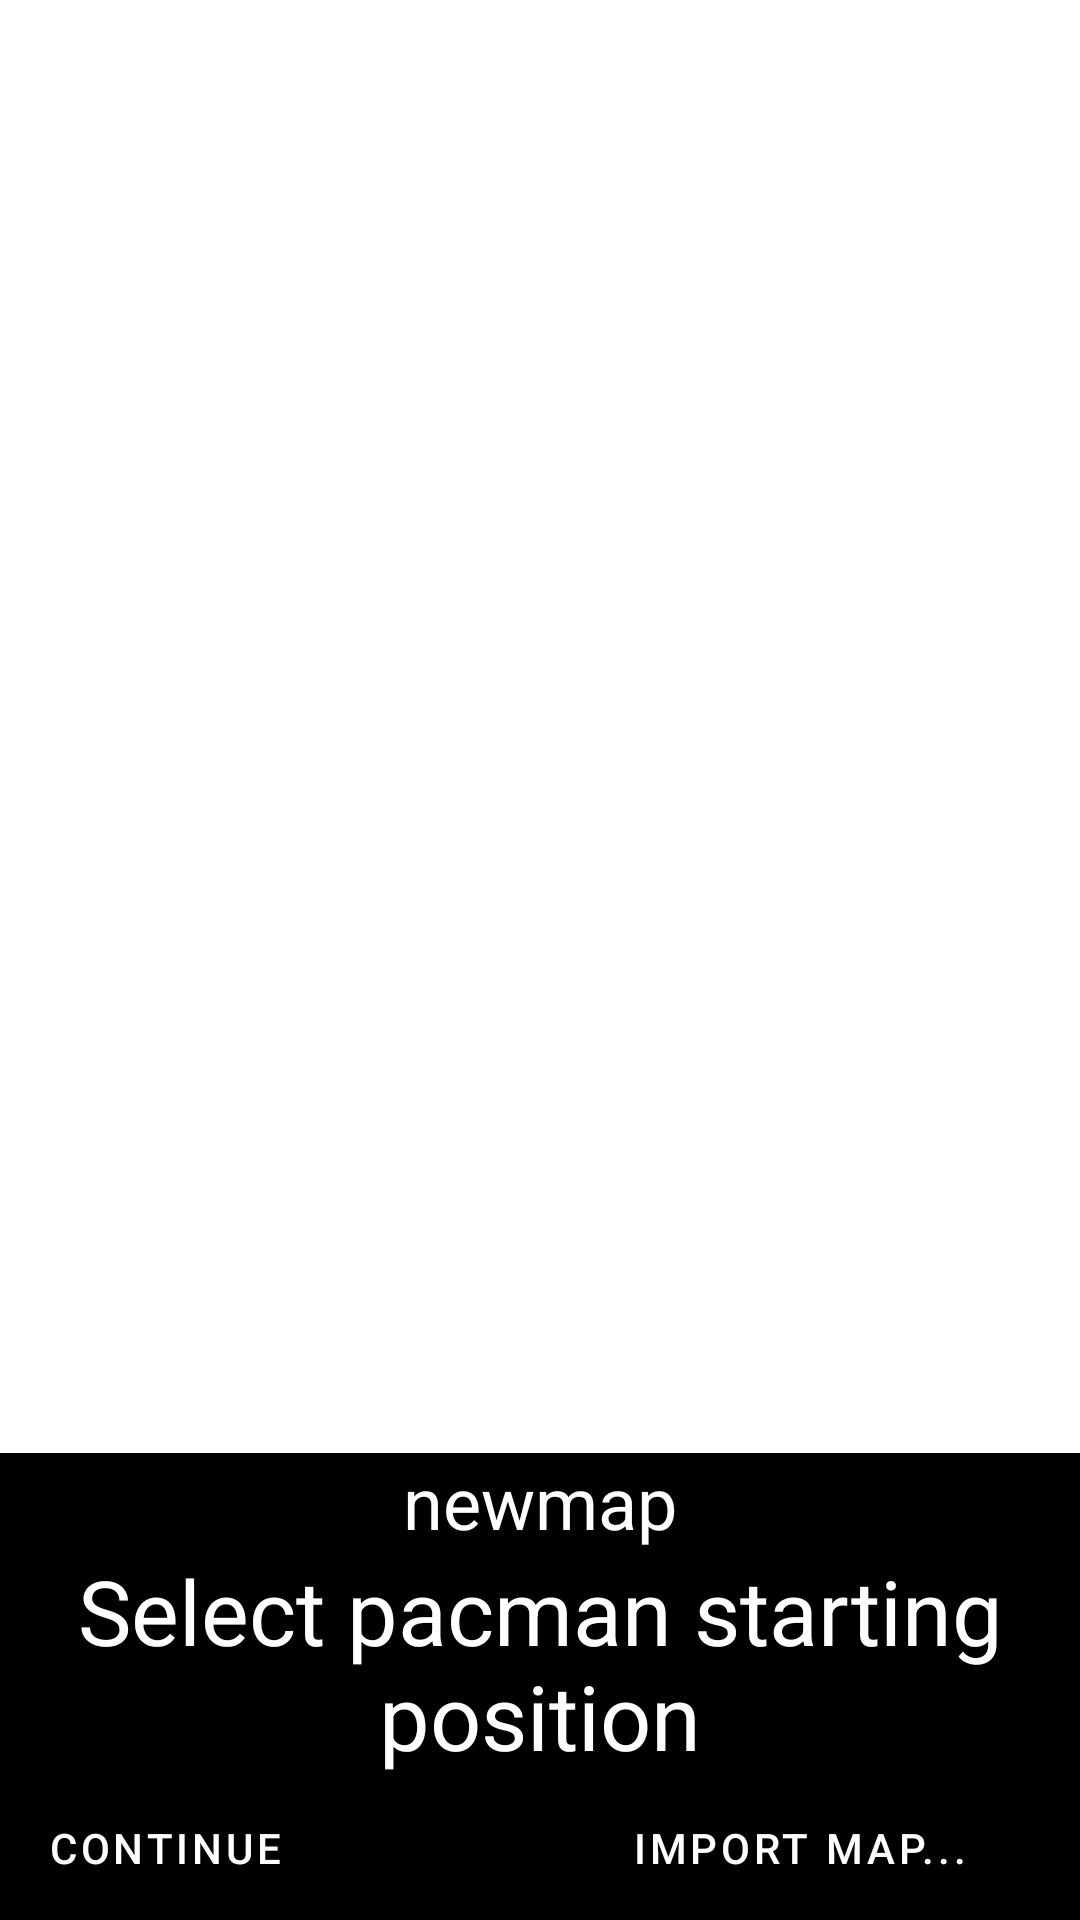

This screen was rendered from an Android layout file. Write that file and the resources it references.
<!-- AndroidManifest.xml: application theme Theme.Pacmanlike -->
<!-- res/layout/activity_level_maker.xml -->
<?xml version="1.0" encoding="utf-8"?>
<androidx.constraintlayout.widget.ConstraintLayout xmlns:android="http://schemas.android.com/apk/res/android"
    xmlns:app="http://schemas.android.com/apk/res-auto"
    xmlns:tools="http://schemas.android.com/tools"
    android:layout_width="match_parent"
    android:layout_height="match_parent"
    android:background="@color/white"
    tools:context=".activities.LevelMakerActivity">

    <TableLayout
        android:id="@+id/newLevel"
        android:layout_width="wrap_content"
        android:layout_height="wrap_content"
        android:layout_marginStart="32dp"
        android:layout_marginLeft="32dp"
        android:layout_marginTop="32dp"
        android:layout_marginEnd="32dp"
        android:layout_marginRight="32dp"
        app:layout_constraintEnd_toEndOf="parent"
        app:layout_constraintStart_toStartOf="parent"
        app:layout_constraintTop_toTopOf="parent" />


    <HorizontalScrollView
        android:id="@+id/oneTimeButtonsScrollView"
        android:layout_width="match_parent"
        android:layout_height="wrap_content"
        app:layout_constraintBottom_toTopOf="@+id/levelMakerButtonScrollView"
        app:layout_constraintEnd_toEndOf="parent"
        app:layout_constraintStart_toStartOf="parent"
        tools:visibility="invisible">

        <LinearLayout
            android:layout_width="wrap_content"
            android:layout_height="match_parent"
            android:layout_gravity="center"
            android:orientation="horizontal">

            <ImageButton
                android:id="@+id/leftTeleportButton"
                android:layout_width="match_parent"
                android:layout_height="wrap_content"
                app:srcCompat="@drawable/leftteleport" />

            <ImageButton
                android:id="@+id/doorButton"
                android:layout_width="wrap_content"
                android:layout_height="wrap_content"
                android:layout_weight="1"
                app:srcCompat="@drawable/door" />

            <ImageButton
                android:id="@+id/rightTeleportButton"
                android:layout_width="match_parent"
                android:layout_height="wrap_content"
                app:srcCompat="@drawable/rightteleport" />

        </LinearLayout>
    </HorizontalScrollView>

    <HorizontalScrollView
        android:id="@+id/repeatableButtonsScrollView"
        android:layout_width="0dp"
        android:layout_height="wrap_content"
        android:visibility="visible"
        app:layout_constraintBottom_toBottomOf="@+id/oneTimeButtonsScrollView"
        app:layout_constraintEnd_toEndOf="parent"
        app:layout_constraintStart_toStartOf="parent"
        tools:visibility="invisible">

        <RadioGroup
            android:layout_width="wrap_content"
            android:layout_height="match_parent"
            android:layout_marginBottom="0dp"
            android:background="@color/purple_700"
            android:orientation="horizontal">

            <RadioButton
                android:id="@+id/rotateButton"
                android:layout_width="wrap_content"
                android:layout_height="wrap_content"
                android:layout_weight="1"
                android:background="@drawable/rotate"
                android:text="@string/rotate_button"
                android:textColor="@color/white" />

            <RadioButton
                android:id="@+id/straightButton"
                android:layout_width="wrap_content"
                android:layout_height="wrap_content"
                android:layout_weight="1"
                android:background="@drawable/straight"
                android:text="@string/straight"
                android:textColor="@color/white" />

            <RadioButton
                android:id="@+id/crossroadButton"
                android:layout_width="wrap_content"
                android:layout_height="wrap_content"
                android:layout_weight="1"
                android:background="@drawable/crossroad"
                android:text="@string/crossroad"
                android:textColor="@color/white" />

            <RadioButton
                android:id="@+id/halfCrossroadButton"
                android:layout_width="wrap_content"
                android:layout_height="wrap_content"
                android:layout_weight="1"
                android:background="@drawable/halfcrossroad"
                android:text="@string/halfcrossroad"
                android:textColor="@color/white" />

            <RadioButton
                android:id="@+id/turnButton"
                android:layout_width="wrap_content"
                android:layout_height="wrap_content"
                android:layout_weight="1"
                android:background="@drawable/turn"
                android:text="@string/turn"
                android:textColor="@color/white" />

            <RadioButton
                android:id="@+id/emptyButton"
                android:layout_width="wrap_content"
                android:layout_height="wrap_content"
                android:layout_weight="1"
                android:background="@drawable/empty"
                android:text="@string/none"
                android:textColor="@color/white" />

        </RadioGroup>
    </HorizontalScrollView>

    <HorizontalScrollView
        android:id="@+id/levelMakerButtonScrollView"
        android:layout_width="0dp"
        android:layout_height="wrap_content"
        android:background="@color/black"
        app:layout_constraintBottom_toBottomOf="parent"
        app:layout_constraintEnd_toEndOf="parent"
        app:layout_constraintStart_toStartOf="parent">

        <LinearLayout
            android:id="@+id/linearLayout"
            style="?android:attr/buttonBarStyle"
            android:layout_width="wrap_content"
            android:layout_height="match_parent"
            android:orientation="horizontal">

            <Button
                android:id="@+id/continueButton"
                style="?android:attr/buttonBarButtonStyle"
                android:layout_width="wrap_content"
                android:layout_height="wrap_content"
                android:layout_marginStart="8dp"
                android:layout_marginLeft="8dp"
                android:layout_marginEnd="100dp"
                android:layout_marginRight="100dp"
                android:layout_weight="1"
                android:onClick="onContinueClick"
                android:text="@string/continue_button"
                android:textColor="@color/white"
                app:backgroundTint="@android:color/holo_blue_dark" />

            <Button
                android:id="@+id/importExportButton"
                style="?android:attr/buttonBarButtonStyle"
                android:layout_width="wrap_content"
                android:layout_height="wrap_content"
                android:layout_marginEnd="8dp"
                android:layout_marginRight="8dp"
                android:layout_weight="1"
                android:onClick="onImportExportClick"
                android:text="@string/import_button"
                android:textColor="@color/white"
                app:backgroundTint="@android:color/holo_blue_dark" />

        </LinearLayout>
    </HorizontalScrollView>

    <EditText
        android:id="@+id/map_name"
        android:layout_width="0dp"
        android:layout_height="wrap_content"
        android:background="@color/black"
        android:ems="10"
        android:gravity="center"
        android:inputType="textPersonName"
        android:text="@string/default_map_name"
        android:textColor="@color/white"
        android:textSize="24sp"
        app:layout_constraintBottom_toTopOf="@+id/instructionView"
        app:layout_constraintEnd_toEndOf="parent"
        app:layout_constraintStart_toStartOf="parent" />

    <TextView
        android:id="@+id/instructionView"
        android:layout_width="0dp"
        android:layout_height="wrap_content"
        android:background="@color/black"
        android:gravity="center"
        android:text="@string/select_pac_pos"
        android:textColor="@color/white"
        android:textSize="30sp"
        app:layout_constraintBottom_toTopOf="@+id/levelMakerButtonScrollView"
        app:layout_constraintEnd_toEndOf="@+id/levelMakerButtonScrollView"
        app:layout_constraintStart_toStartOf="parent" />

    <EditText
        android:id="@+id/editTextTextMultiLine"
        android:layout_width="wrap_content"
        android:layout_height="wrap_content"
        android:background="@color/teal_200"
        android:ems="10"
        android:gravity="start|top"
        android:inputType="textMultiLine"
        android:textColor="@color/black"
        android:visibility="invisible"
        app:layout_constraintBottom_toTopOf="@+id/oneTimeButtonsScrollView"
        app:layout_constraintEnd_toEndOf="parent"
        app:layout_constraintStart_toStartOf="parent"
        app:layout_constraintTop_toTopOf="parent" />

</androidx.constraintlayout.widget.ConstraintLayout>
<!-- resources referenced by this layout -->
<resources>
  <!-- drawable crossroad: png bitmap (drawable, 462 bytes) -->
  <!-- drawable empty: png bitmap (drawable, 365 bytes) -->
  <!-- drawable halfcrossroad: png bitmap (drawable, 434 bytes) -->
  <!-- drawable rotate: png bitmap (drawable, 2145 bytes) -->
  <!-- drawable turn: png bitmap (drawable, 433 bytes) -->
  <string name="continue_button">Continue</string>
  <string name="crossroad">X-Road</string>
  <string name="default_map_name">newmap</string>
  <string name="halfcrossroad">T-Road</string>
  <string name="import_button">Import map...</string>
  <string name="none">None</string>
  <string name="rotate_button">Rotate</string>
  <string name="select_pac_pos">Select pacman starting position</string>
  <string name="straight">I-Road</string>
  <string name="turn">L-Road</string>
  <style name="Theme.Pacmanlike" parent="Theme.MaterialComponents.DayNight.NoActionBar">
          
          <item name="colorPrimary">@color/purple_500</item>
          <item name="colorPrimaryVariant">@color/purple_700</item>
          <item name="colorOnPrimary">@color/white</item>
          
          <item name="colorSecondary">@color/teal_200</item>
          <item name="colorSecondaryVariant">@color/teal_700</item>
          <item name="colorOnSecondary">@color/black</item>
          
          <item name="android:statusBarColor" tools:targetApi="l">?attr/colorPrimaryVariant</item>
          
      </style>
  <!-- not gathered from this repository: default colours our renderer supplied (Android Studio template values) -->
  <color name="purple_500">#FF6200EE</color>
  <color name="purple_700">#FF3700B3</color>
  <color name="teal_200">#FF03DAC5</color>
  <color name="teal_700">#FF018786</color>
  <color name="black">#FF000000</color>
  <color name="white">#FFFFFFFF</color>
</resources>
